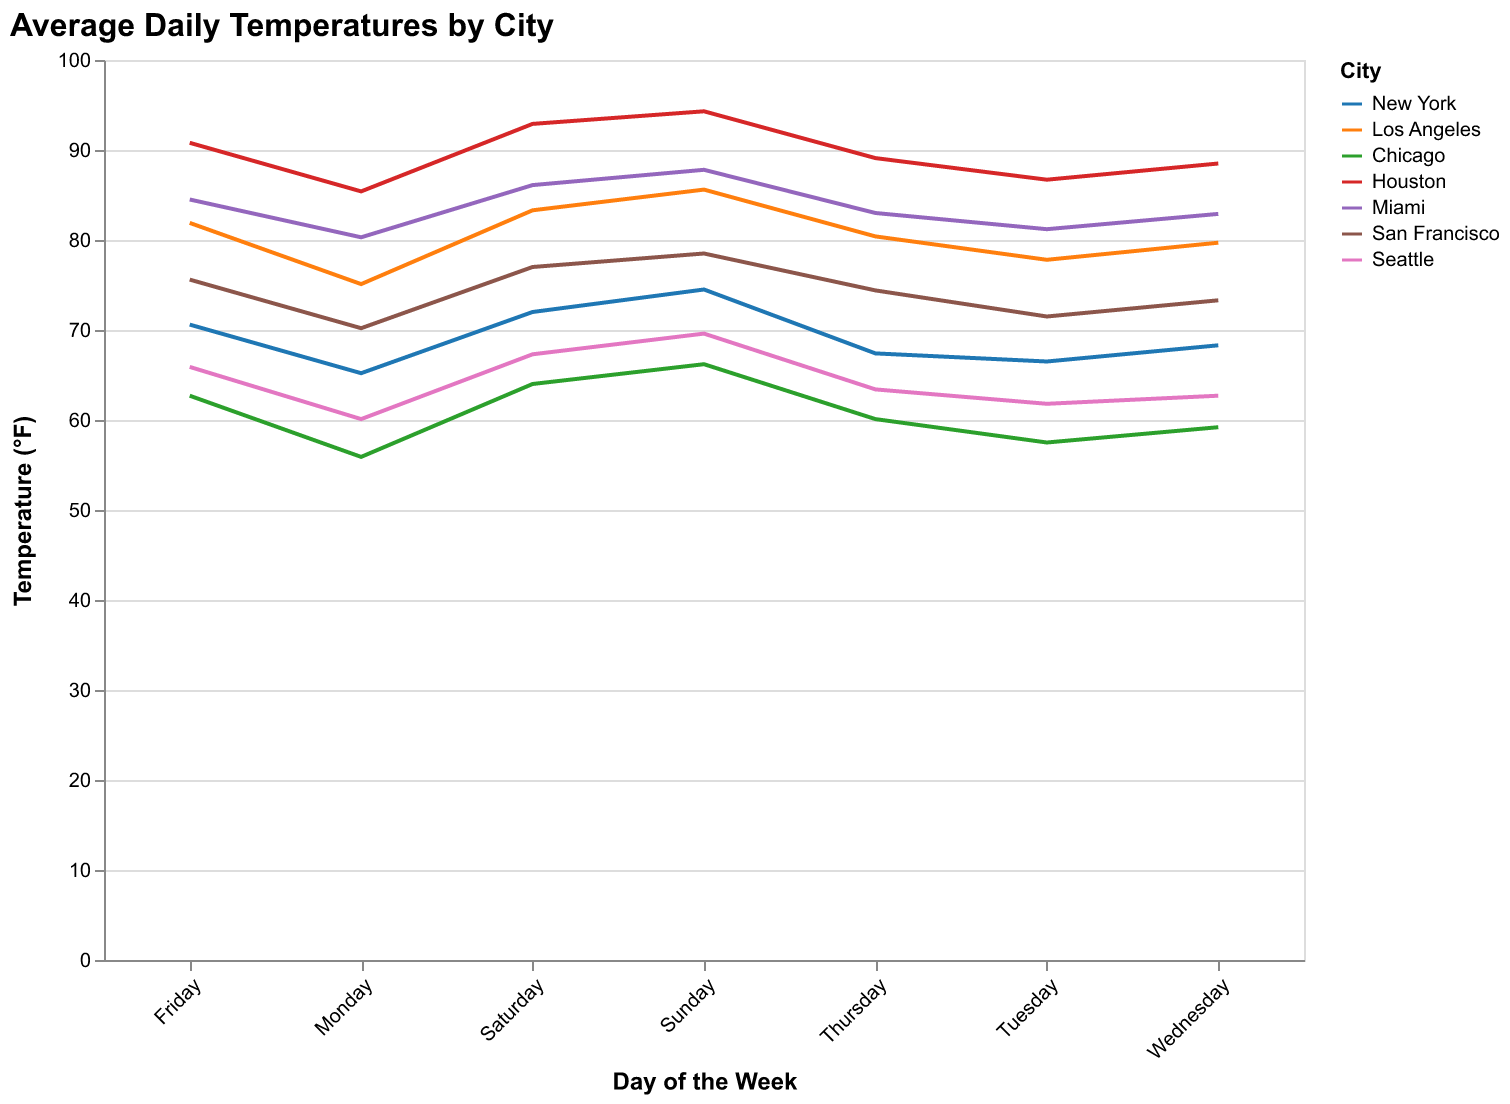

The table this chart was drawn from, first rows:
City, Monday, Tuesday, Wednesday, Thursday, Friday, Saturday, Sunday
New York, 65.2, 66.5, 68.3, 67.4, 70.6, 72.0, 74.5
Los Angeles, 75.1, 77.8, 79.7, 80.4, 81.9, 83.3, 85.6
Chicago, 55.9, 57.5, 59.2, 60.1, 62.7, 64.0, 66.2
Houston, 85.4, 86.7, 88.5, 89.1, 90.8, 92.9, 94.3
Miami, 80.3, 81.2, 82.9, 83.0, 84.5, 86.1, 87.8
San Francisco, 70.2, 71.5, 73.3, 74.4, 75.6, 77.0, 78.5
Seattle, 60.1, 61.8, 62.7, 63.4, 65.9, 67.3, 69.6
